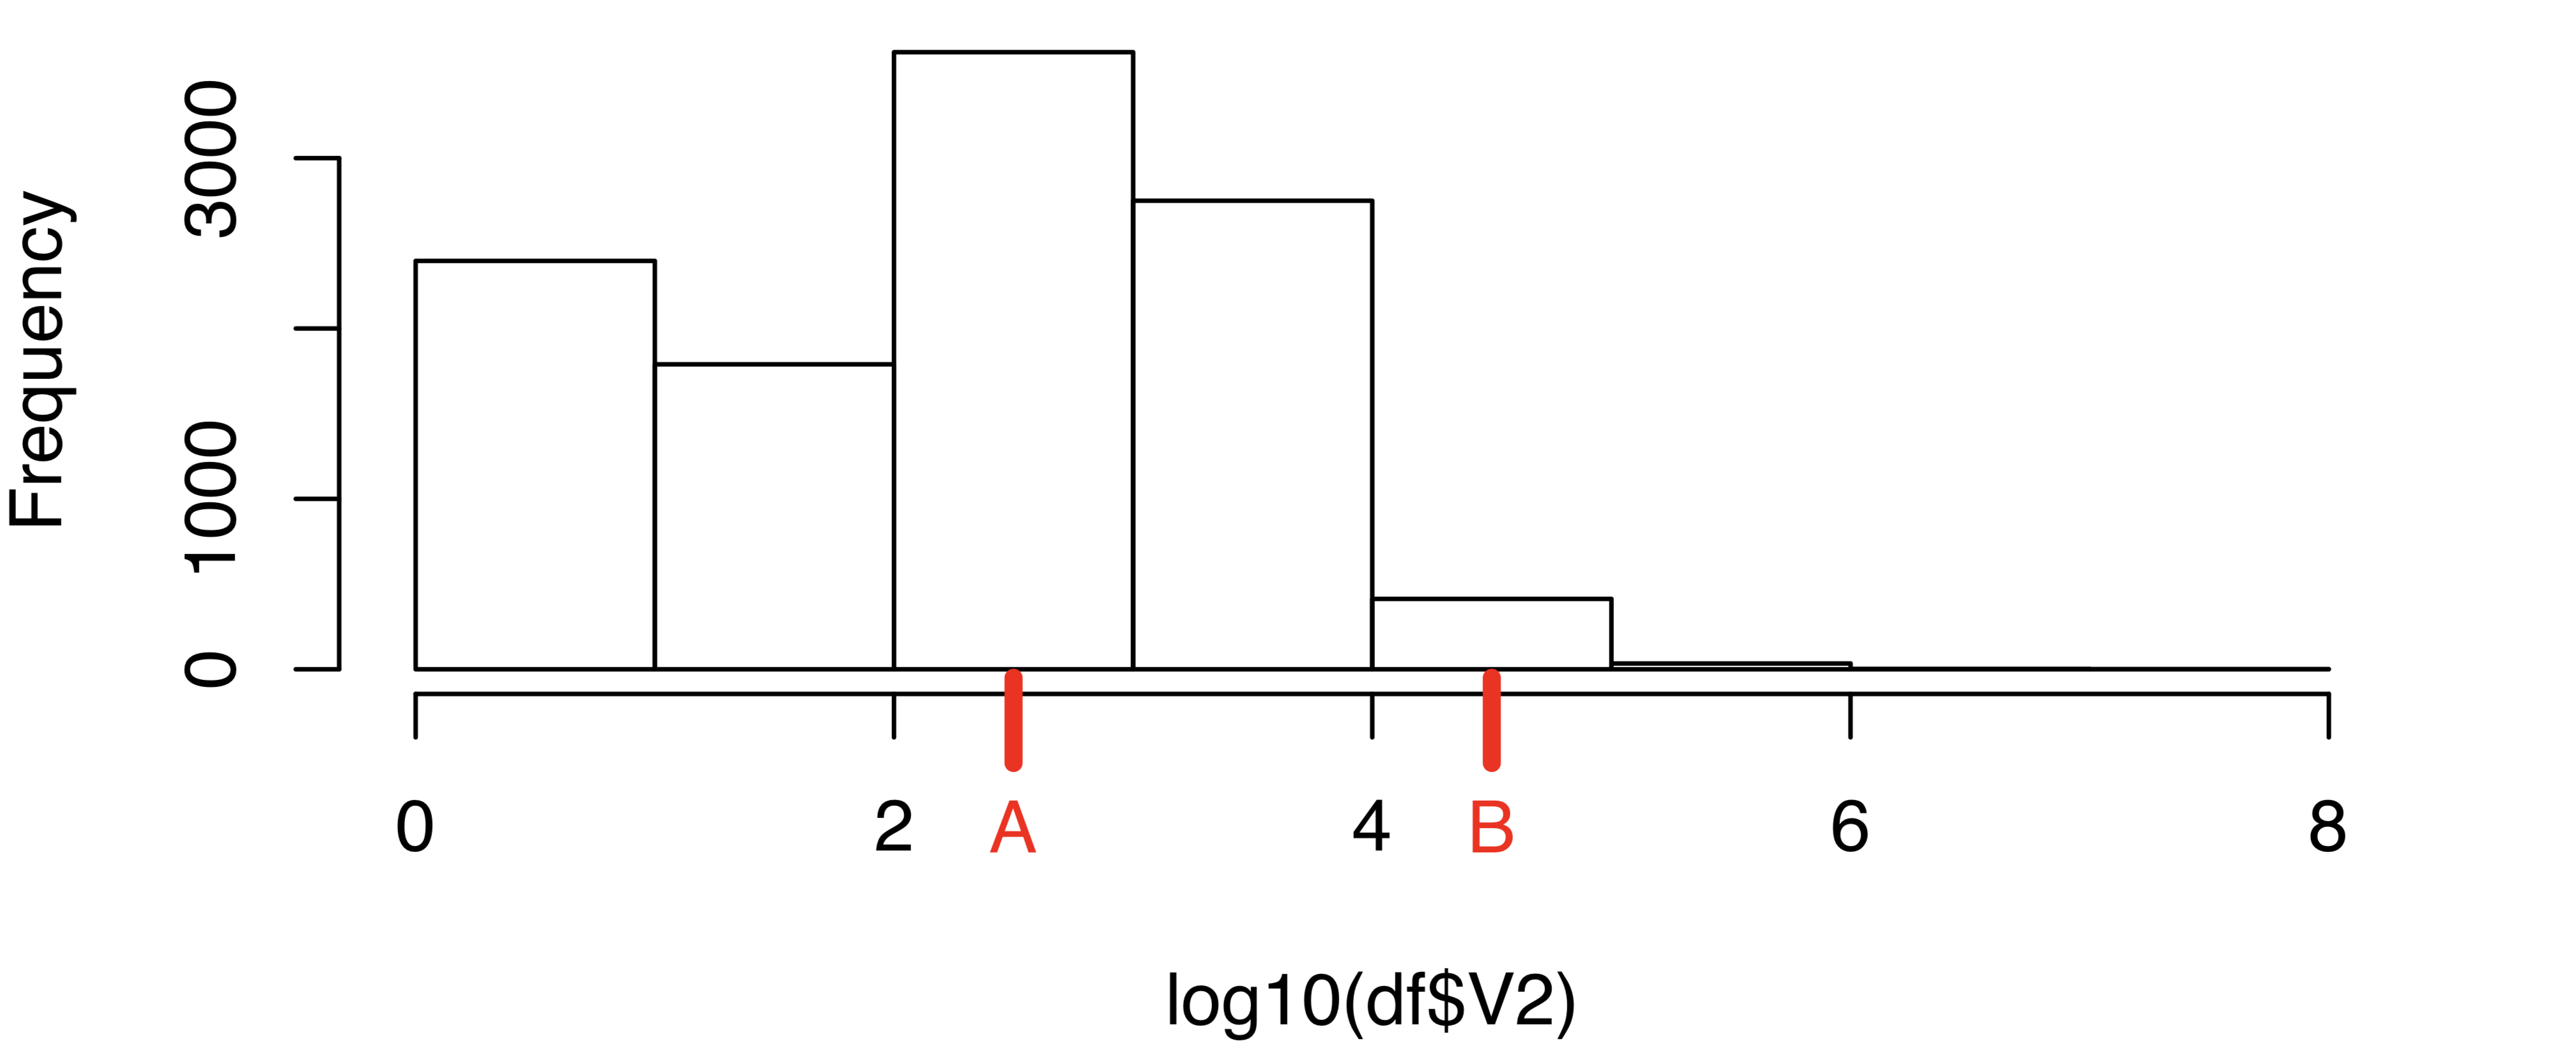

Recreate this plot in R.
pdf( "histogram.pdf", height=3.375, width=6 )
par( xpd=TRUE )

df <- read.table( "SRR891626.htseq" )
hist( log10(df$V2), breaks=0:8, main="" )

segments( 2.5, -50, 2.5, -550, col="red", lwd=4 )
text( 2.5, -920, "A", col="red" )
segments( 4.5, -50, 4.5, -550, col="red", lwd=4 )
text( 4.5, -920, "B", col="red" )

dev.off()
